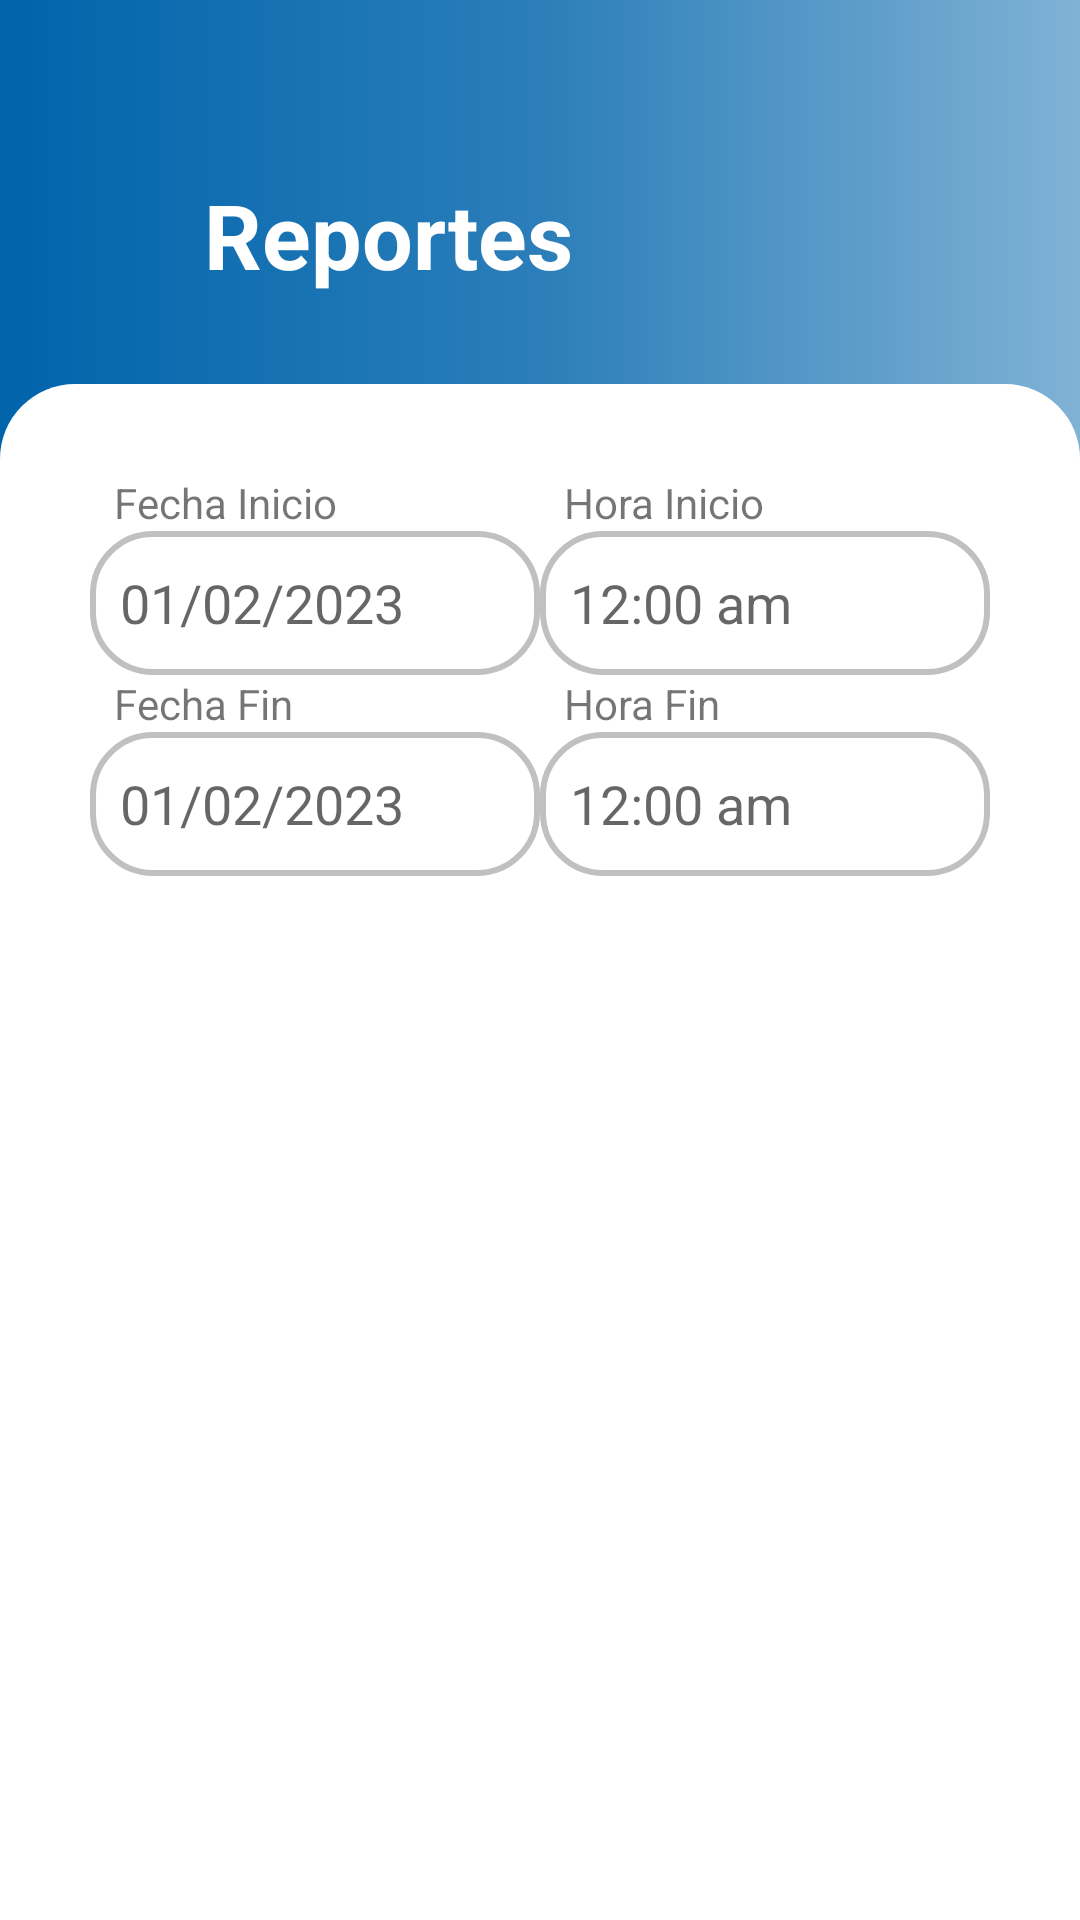

The Android layout XML behind this screen, and the referenced resources:
<!-- AndroidManifest.xml: application theme Theme.SafeApp -->
<!-- res/layout/show_report.xml -->
<?xml version="1.0" encoding="utf-8"?>
<androidx.appcompat.widget.LinearLayoutCompat
    xmlns:android="http://schemas.android.com/apk/res/android"
    xmlns:app="http://schemas.android.com/apk/res-auto"
    android:layout_width="fill_parent"
    android:layout_height="fill_parent"
    android:fitsSystemWindows="true"
    android:background="?attr/colorAccent"
    >
    <androidx.appcompat.widget.LinearLayoutCompat
        android:layout_width="match_parent"
        android:layout_height="match_parent"
        android:orientation="vertical"
        android:background="@drawable/background_bg"
        android:paddingTop="15dp">
        <LinearLayout
            android:layout_width="match_parent"
            android:layout_height="wrap_content"
            android:orientation="vertical"
            android:layout_margin="20dp">
            <LinearLayout
                android:layout_width="match_parent"
                android:layout_height="wrap_content"
                android:orientation="horizontal"
                android:layout_marginTop="10dp">
                <ImageButton
                    android:layout_marginTop="15dp"
                    android:id="@+id/btnbackshowreport"
                    android:layout_width="wrap_content"
                    android:layout_height="wrap_content"
                    android:background="#00000000"
                    android:contentDescription="Back"
                    android:minWidth="48dp"
                    android:minHeight="48dp"
                    app:srcCompat="@drawable/icon_previous" />
                <TextView
                    android:layout_width="wrap_content"
                    android:layout_height="wrap_content"
                    android:layout_marginTop="13dp"
                    android:text="Reportes"
                    android:textColor="@color/white"
                    android:textSize="30sp"
                    android:textStyle="bold" />
            </LinearLayout>
        </LinearLayout>

        <LinearLayout
            android:layout_width="match_parent"
            android:layout_height="match_parent"
            android:orientation="vertical"
            android:background="@drawable/rv_bg">
            <LinearLayout
                android:layout_width="match_parent"
                android:layout_height="wrap_content"
                android:orientation="vertical"
                android:layout_margin="15dp">


                <LinearLayout
                    android:layout_width="match_parent"
                    android:layout_height="wrap_content"
                    android:orientation="vertical"
                    android:layout_margin="15dp">

                    <LinearLayout
                        android:layout_width="match_parent"
                        android:layout_height="wrap_content"
                        android:orientation="horizontal">

                        <LinearLayout
                            android:layout_width="0dp"
                            android:layout_weight="1"
                            android:layout_height="wrap_content"
                            android:orientation="vertical">

                            <TextView
                                android:layout_width="wrap_content"
                                android:layout_height="wrap_content"
                                android:text="Fecha Inicio"
                                android:layout_marginLeft="8dp" />

                            <EditText
                                android:id="@+id/txt_fechaIni_showreport"
                                android:layout_width="match_parent"
                                android:layout_height="48dp"
                                android:background="@drawable/search_bg"
                                android:clickable="false"
                                android:focusable="false"
                                android:hint="01/02/2023"
                                android:inputType="none"
                                android:paddingStart="10dp" />

                        </LinearLayout>

                        <LinearLayout
                            android:layout_width="0dp"
                            android:layout_weight="1"
                            android:layout_height="wrap_content"
                            android:orientation="vertical">

                            <TextView
                                android:layout_width="wrap_content"
                                android:layout_height="wrap_content"
                                android:text="Hora Inicio"
                                android:layout_marginLeft="8dp" />

                            <EditText
                                android:id="@+id/txt_horaIni_showreport"
                                android:layout_width="match_parent"
                                android:layout_height="48dp"
                                android:background="@drawable/search_bg"
                                android:clickable="false"
                                android:focusable="false"
                                android:hint="12:00 am"
                                android:inputType="none"
                                android:paddingStart="10dp" />

                        </LinearLayout>

                    </LinearLayout>

                    <LinearLayout
                        android:layout_width="match_parent"
                        android:layout_height="wrap_content"
                        android:orientation="horizontal"
                        android:layout_marginBottom="15dp">

                        <LinearLayout
                            android:layout_width="0dp"
                            android:layout_weight="1"
                            android:layout_height="wrap_content"
                            android:orientation="vertical">

                            <TextView
                                android:layout_width="wrap_content"
                                android:layout_height="wrap_content"
                                android:text="Fecha Fin"
                                android:layout_marginLeft="8dp" />

                            <EditText
                                android:id="@+id/txt_fechaFin_showreport"
                                android:layout_width="match_parent"
                                android:layout_height="48dp"
                                android:background="@drawable/search_bg"
                                android:clickable="false"
                                android:focusable="false"
                                android:hint="01/02/2023"
                                android:inputType="none"
                                android:paddingStart="10dp" />

                        </LinearLayout>

                        <LinearLayout
                            android:layout_width="0dp"
                            android:layout_weight="1"
                            android:layout_height="wrap_content"
                            android:orientation="vertical">

                            <TextView
                                android:layout_width="wrap_content"
                                android:layout_height="wrap_content"
                                android:text="Hora Fin"
                                android:layout_marginLeft="8dp" />

                            <EditText
                                android:id="@+id/txt_horaFin_showreport"
                                android:layout_width="match_parent"
                                android:layout_height="48dp"
                                android:background="@drawable/search_bg"
                                android:clickable="false"
                                android:focusable="false"
                                android:hint="12:00 am"
                                android:inputType="none"
                                android:paddingStart="10dp" />

                        </LinearLayout>

                    </LinearLayout>


                    <ScrollView
                        android:layout_width="match_parent"
                        android:layout_height="match_parent"
                        android:fillViewport="true">

                        <HorizontalScrollView
                            android:layout_width="match_parent"
                            android:layout_height="match_parent"
                            android:fillViewport="true">

                            <TableLayout
                                android:id="@+id/table_layout"
                                android:layout_width="wrap_content"
                                android:layout_height="wrap_content"
                                android:background="@drawable/search_bg"
                                android:padding="1dp"
                                >

                                <TableRow
                                    android:layout_width="wrap_content"
                                    android:layout_height="wrap_content">


                                </TableRow>

                            </TableLayout>


                        </HorizontalScrollView>

                    </ScrollView>





                </LinearLayout>
            </LinearLayout>
        </LinearLayout>
    </androidx.appcompat.widget.LinearLayoutCompat>
</androidx.appcompat.widget.LinearLayoutCompat>
<!-- resources referenced by this layout -->
<resources>
  <color name="white">#FFFFFFFF</color>
  <!-- drawable background_bg (drawable) -->
  <?xml version="1.0" encoding="utf-8"?>
  <shape xmlns:android="http://schemas.android.com/apk/res/android" android:shape="rectangle">
  <gradient
      android:startColor="@color/startColor"
      android:endColor="@color/endColor"
      android:centerColor="@color/centerColor"
      android:type="linear"
      />
  </shape>
  <!-- drawable rv_bg (drawable) -->
  <?xml version="1.0" encoding="utf-8"?>
  <shape xmlns:android="http://schemas.android.com/apk/res/android" android:shape="rectangle">
      <solid android:color="?attr/colorAccent"/>
  
      <corners
          android:topLeftRadius="25dp"
          android:topRightRadius="25dp"
          android:bottomLeftRadius="0dp"
          android:bottomRightRadius="0dp"
          />
  
  
  </shape>
  <!-- drawable search_bg (drawable) -->
  <?xml version="1.0" encoding="utf-8"?>
  <shape xmlns:android="http://schemas.android.com/apk/res/android" android:shape="rectangle">
      <corners android:topLeftRadius="20dp"
          android:topRightRadius="20dp"
          android:bottomRightRadius="20dp"
          android:bottomLeftRadius="20dp"/>
      <stroke android:color="#C0C0C0"
          android:width="2dp"/>
  </shape>
  <style name="Theme.SafeApp" parent="Theme.MaterialComponents.Light.NoActionBar">
          
          <item name="colorPrimary">@color/purple_500</item>
          <item name="colorPrimaryVariant">@color/purple_700</item>
          <item name="colorOnPrimary">@color/white</item>
          
          <item name="colorSecondary">@color/white</item>
          <item name="colorSecondaryVariant">@color/white</item>
          <item name="colorOnSecondary">@color/white</item>
          
  
  
  
          <item name="android:navigationBarColor">@color/black</item>
          
      </style>
  <color name="startColor">#0064ab</color>
  <color name="endColor">#80b2d5</color>
  <color name="centerColor">#2b7eb9</color>
  <color name="purple_500">#2b7eb9</color>
  <color name="purple_700">#2b7eb9</color>
  <color name="black">#FF000000</color>
</resources>
